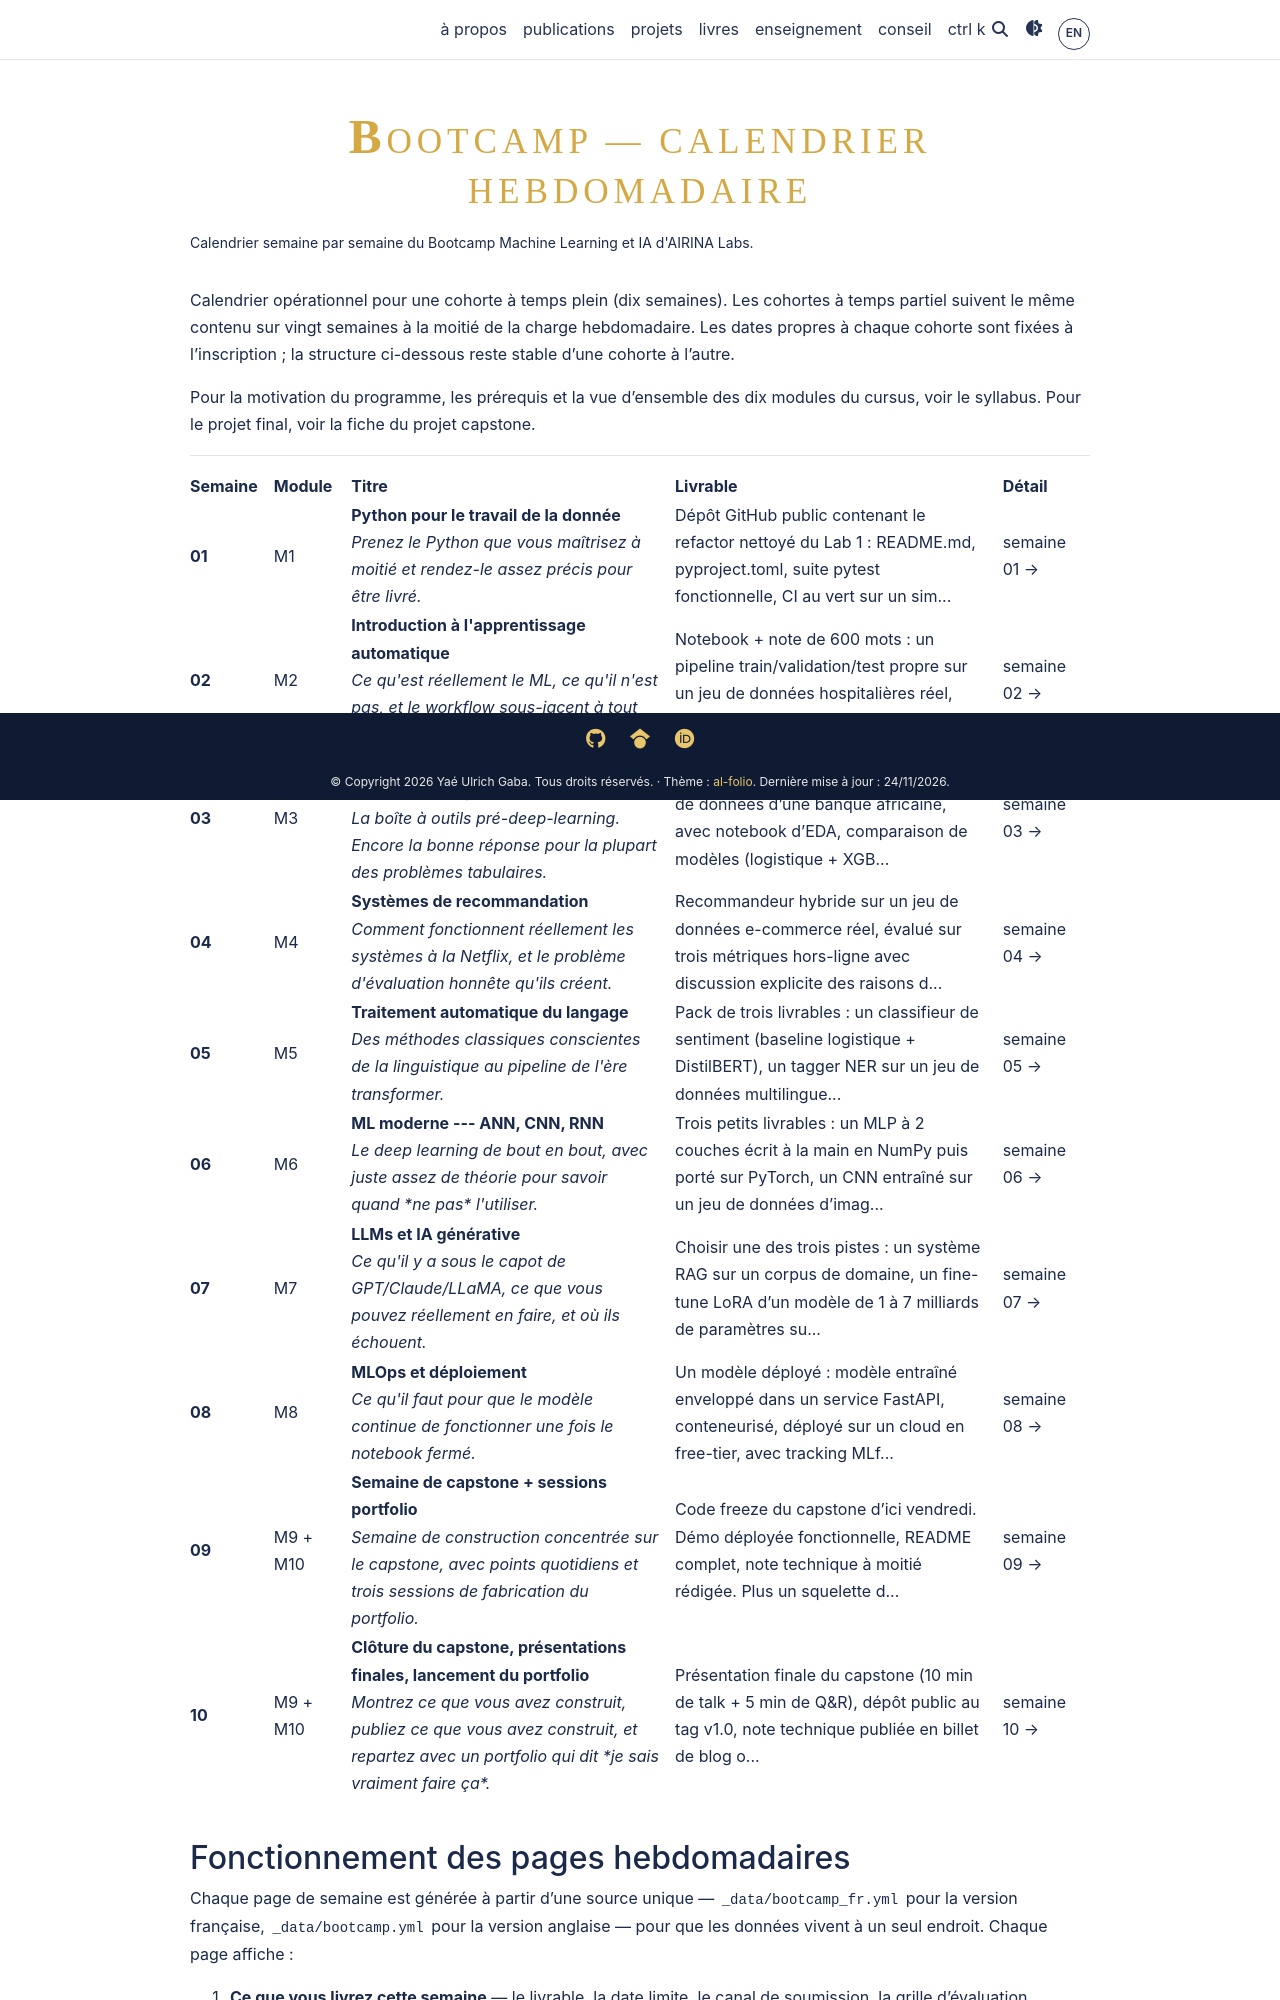

repository: gabayae/gabayae.github.io · page: workshops/ml-ai-bootcamp/fr/schedule/index.html · generator: jekyll

---
layout: page
permalink: /workshops/ml-ai-bootcamp/fr/schedule/
title: "Bootcamp — Calendrier hebdomadaire"
description: "Calendrier semaine par semaine du Bootcamp Machine Learning et IA d'AIRINA Labs."
lang: fr
nav: false
---

Calendrier opérationnel pour une cohorte à temps plein (dix semaines). Les cohortes à temps partiel suivent le même contenu sur vingt semaines à la moitié de la charge hebdomadaire. Les dates propres à chaque cohorte sont fixées à l'inscription ; la structure ci-dessous reste stable d'une cohorte à l'autre.

Pour la motivation du programme, les prérequis et la vue d'ensemble des dix modules du cursus, voir le [syllabus]({{ '/workshops/ml-ai-bootcamp/fr/' | relative_url }}). Pour le projet final, voir la [fiche du projet capstone]({{ '/workshops/ml-ai-bootcamp/CAPSTONE/' | relative_url }}).

---

<div class="bootcamp-schedule">

<table>
  <thead>
    <tr><th>Semaine</th><th>Module</th><th>Titre</th><th>Livrable</th><th>Détail</th></tr>
  </thead>
  <tbody>
  {% for week in site.data.bootcamp_fr.weeks %}
    <tr>
      <td><strong>{{ week.number }}</strong></td>
      <td>{{ week.module }}</td>
      <td><a href="{{ '/workshops/ml-ai-bootcamp/fr/week-' | append: week.number | append: '/' | relative_url }}"><strong>{{ week.title }}</strong></a><br><em>{{ week.pitch }}</em></td>
      <td>{{ week.deliverable | markdownify | strip_html | truncate: 140 }}</td>
      <td><a href="{{ '/workshops/ml-ai-bootcamp/fr/week-' | append: week.number | append: '/' | relative_url }}">semaine {{ week.number }} →</a></td>
    </tr>
  {% endfor %}
  </tbody>
</table>

</div>
